Run: headless pygame with SDL's dummy video driver; simulated clock (each Clock.tick advances the game by its frame time, no real sleeping); random seed 0; keys injected as events and as key.get_pressed() state; no mouse input.
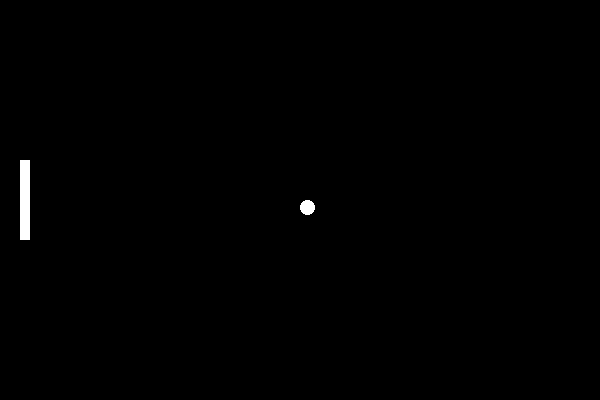
Frame 1 of 4 · flips 1–60 · no input
Frame 2 of 4 · flips 61–180 · tapped SPACE, RETURN · held RIGHT (→), D · screen unchanged from frame 1, image omitted
Frame 3 of 4 · flips 181–300 · held DOWN (↓), S · screen unchanged from frame 2, image omitted
Frame 4 of 4 · flips 301–420 · held LEFT (←), A, UP (↑), W · screen unchanged from frame 3, image omitted

The pygame program that drew these frames:

import os
import pygame

os.environ["SDL_AUDIODRIVER"] = "dsp"

pygame.init()

WINDOW_WIDTH = 600
WINDOW_HEIGHT = 400
window = pygame.display.set_mode((WINDOW_WIDTH, WINDOW_HEIGHT))
pygame.display.set_caption("Pong")

BLACK = (0, 0, 0)
WHITE = (255, 255, 255)

PADDLE_WIDTH = 10
PADDLE_HEIGHT = 80
paddle_x = 20
paddle_y = WINDOW_HEIGHT // 2 - PADDLE_HEIGHT // 2

BALL_SIZE = 15
ball_x = WINDOW_WIDTH // 2
ball_y = WINDOW_HEIGHT // 2

clock = pygame.time.Clock()
FPS = 60

running = True
while running:
    for event in pygame.event.get():
        if event.type == pygame.QUIT:
            running = False

    window.fill(BLACK)

    pygame.draw.rect(window, WHITE, (paddle_x, paddle_y, PADDLE_WIDTH, PADDLE_HEIGHT))
    pygame.draw.ellipse(window, WHITE, (ball_x, ball_y, BALL_SIZE, BALL_SIZE))

    pygame.display.update()

    clock.tick(FPS)

pygame.quit()
